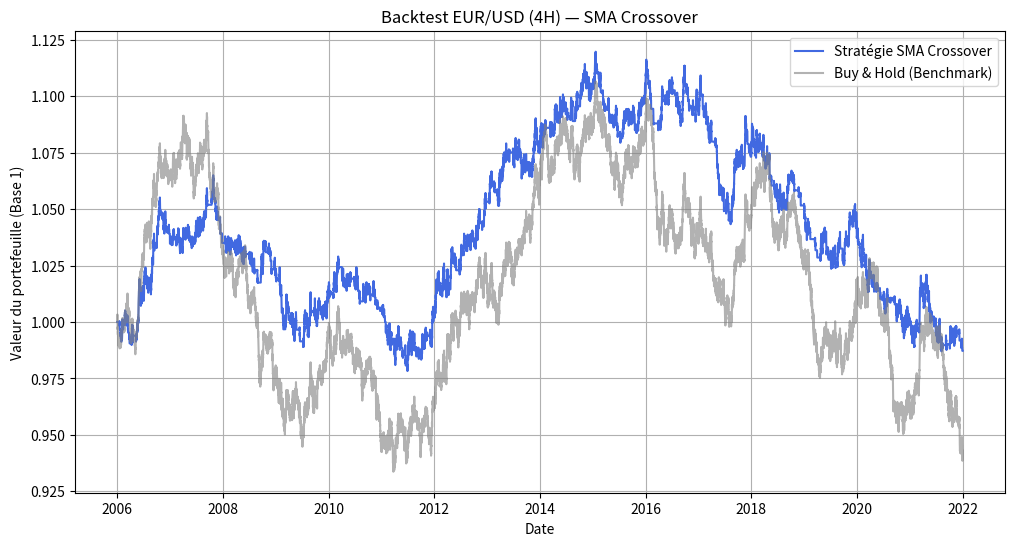

Write the Python code that produced this figure.
import os
import matplotlib.pyplot as plt
import numpy as np
import pandas as pd

np.random.seed(42)
dates = pd.date_range(start="2006-01-01", end="2021-12-31", freq="4h")
prices = 1.20 + np.cumsum(np.random.normal(0, 0.001, len(dates)))
df = pd.DataFrame({"Close": prices}, index=dates)

# A
fast_window = 20
slow_window = 50

# B
df["SMA_Fast"] = df["Close"].rolling(window=fast_window).mean()
df["SMA_Slow"] = df["Close"].rolling(window=slow_window).mean()

# C
df["Signal"] = 0
df.loc[df["SMA_Fast"] > df["SMA_Slow"], "Signal"] = 1

# D
df["Position"] = df["Signal"].shift(1)

# E
df["Market_Return"] = df["Close"].pct_change()
df["Strategy_Return"] = df["Market_Return"] * df["Position"]

# F
df["Cumulative_Market"] = (1 + df["Market_Return"].fillna(0)).cumprod()
df["Cumulative_Strategy"] = (1 + df["Strategy_Return"].fillna(0)).cumprod()

# G
os.makedirs("results", exist_ok=True)

plt.figure(figsize=(12, 6))
plt.plot(
    df.index,
    df["Cumulative_Strategy"],
    label="Stratégie SMA Crossover",
    color="royalblue",
)
plt.plot(
    df.index,
    df["Cumulative_Market"],
    label="Buy & Hold (Benchmark)",
    color="gray",
    alpha=0.6,
)
plt.title("Backtest EUR/USD (4H) — SMA Crossover")
plt.xlabel("Date")
plt.ylabel("Valeur du portefeuille (Base 1)")
plt.legend()
plt.grid(True)

plt.savefig("results/equity_curve.png", dpi=300, bbox_inches="tight")
plt.show()

print("Backtest exécuté avec succès. Graphique sauvegardé dans results/equity_curve.png")
